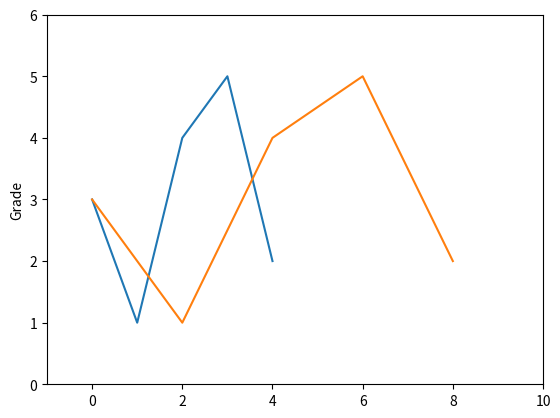

The script that saved this image:
#! /usr/bin/env python   
# -*- coding: utf-8 -*- 

import matplotlib.pyplot as plt

plt.plot([3,1,4,5,2])
plt.plot([0,2,4,6,8],[3,1,4,5,2]) # 当有两个以上参数时，按照x轴和y轴顺序绘制数据点
plt.ylabel("Grade")
plt.axis([-1,10,0,6])  # 设置x轴范围和y轴范围
plt.savefig('test',dpi=600)  # 保存为PNG文件
plt.show()